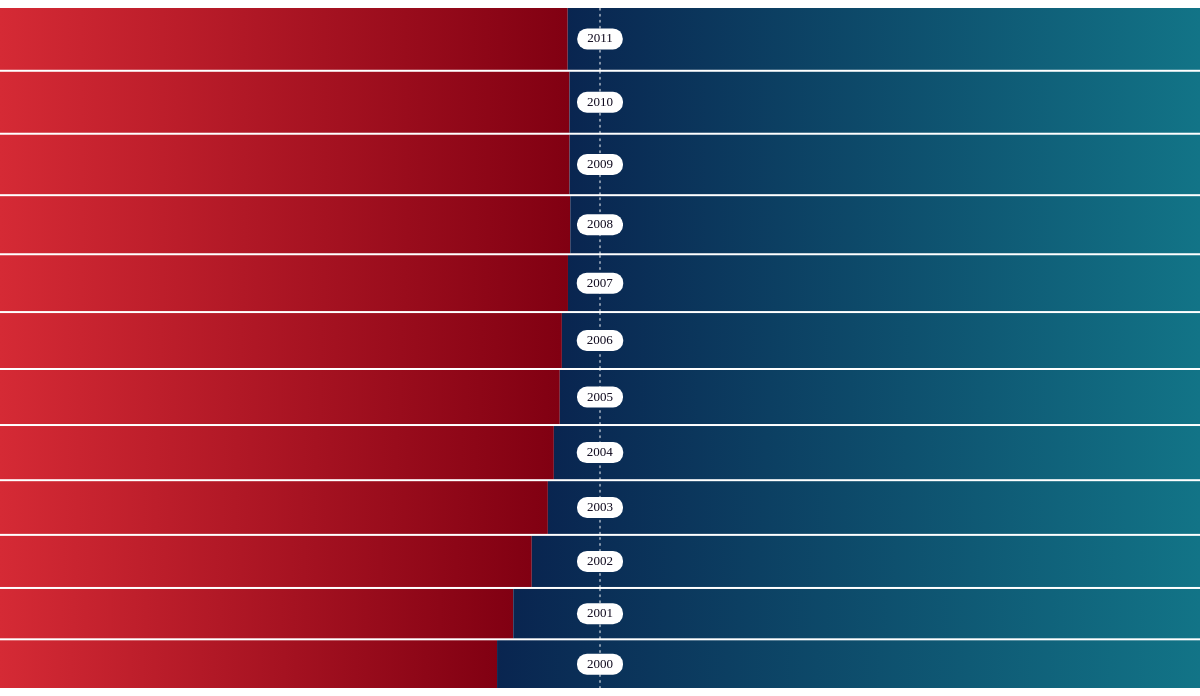
D3 v3 page, settled after 480 driven frames (8 s of simulated time); the page loaded 1 data file(s).


// ── js/visualization.js
Number.prototype.map = function ( in_min , in_max , out_min , out_max ) {
  return ( this - in_min ) * ( out_max - out_min ) / ( in_max - in_min ) + out_min;
}

var options = {
	'width': 1200,
	'height': 680,
	'heightClosedMin': 17,
	'heightClosedIncrease': 0,
	'heightBarMin': 25,
	'heightBarBreadcrump': 25,
	'margin': 2,
	'marginClosed': 2, 
	'marginLevel': 0,
	'paddingTextWidth': 20,
	'paddingTextHeight': 6,
	'marginTextTop': 14,
	'transitionDuration': 1000
}

function IV_Highscool_Node() {
	this.container = null;
	this.width = null;
	this.height = null;
	
	this.itemName = '';
	this.idPrefix = '';
	
	this.margin = options.margin;
	this.marginClosed = options.marginClosed;
	this.marginLevel = options.marginLevel;
	this.heightClosed = options.heightClosedMin;
	this.heightBreadcrump = options.heightBarBreadcrump;
	this.heightActive = null;
	
	this.data = null;
	this.keys = null;
	this.currentKey = null;
	this.parentPrefix = null;
	
	this.dataYear = null;
	this.detailName = null;
	
	this.subjectName = null;
	
	this.totalStudents = null;
	
	this.child = {};
	
	this.visible = false;
	this.front = false;
	this.detail = false;
	
	this.barYPosition = {};
	this.absoluteYPos = 0;
	this.yPosStartChild = 0;
	this.barPositionTop = [];
	
	this.level = 0;
	this.breadcrump = '';
	
	this.initialize = function() {
		var self = this;
		
		this.keys = Object.keys(this.data).sort(function(a,b) { return b - a; }); // sort keys
		
		this.totalStudents = this.keys.reduce(function(sum, current){
			return sum + parseInt(self.data[current].total);
		}, 0);
		
		this.idPrefix = this.itemName+'_';
		if (this.parentPrefix != null) {
			this.idPrefix = this.itemName+'_'+this.parentPrefix;
		}
		
		// console.log(this.idPrefix);
	}
	
	this.update = function() {
		var heightBars = (this.keys.length-1) * this.heightClosed;
		var heightMargin = (this.keys.length-1) * this.marginClosed;
		this.heightActive = this.height - heightBars - heightMargin - (2*this.marginLevel);
		
		this.barPositionTop = [];
	}
	this.addChild = function(key, object) {
		this.child[key] = object;
	}

	this.drawInit = function() {
		var self = this; 
		
		// console.log(self.itemName);
		
		var selection = this.container
			.selectAll('g.bar_'+self.itemName);
		
		var yPos = this.marginLevel;
		if (this.level > 0) {
			yPos += this.heightBreadcrump+this.margin;
		}
		
					
		var group_bar = selection
			.data(this.keys);
		
		// ENTER
		var enter = group_bar
			.enter()
			.append('g')
			.attr('transform', function(key, i) { 
				var barHeight = self.getBarHeight(key);
				self.barYPosition[key] = yPos;
				var result = 'translate(0, '+yPos+')';
				yPos += barHeight+self.margin;
				return result;
			})
			.classed('bar_'+self.itemName, true)
			.attr('id', function(key) { return self.idPrefix+key; });
		
		// female
		enter
			.append('rect')
			.attr('x', 0)
			.attr('y', 0)
			.attr('height', function(key) {
				return self.getBarHeight(key);
			})
			.attr('width', function(key) {
				return self.getFemaleBarWidth(key);
			})
			.classed('bar_female', true)
			.classed('pice_'+self.itemName, true)
			.on('click', function(key) { self.barClick(key) })
			.on('mouseover', function(key) { self.barMouseOver(key) })
			.on('mouseout', function(key) { self.barMouseOut(key) });
		
		// male
		enter
			.append('rect')
			.attr('y', 0)
			.attr('x', function(key) {
				return self.getFemaleBarWidth(key);
			})
			.attr('height', function(key) {
				return self.getBarHeight(key);
			})
			.attr('width', function(key) {
				var stuff = self.data[key];
				var male = parseInt(stuff.male);
				return male.map(0, stuff.total, 0, self.width);
			})
			.classed('bar_male', true)
			.classed('pice_'+self.itemName, true)
			.on('click', function(key) { self.barClick(key); })
			.on('mouseover', function(key) { self.barMouseOver(key); })
			.on('mouseout', function(key) { self.barMouseOut(key); });
		
		
		// dotted line
		enter
			.append('line')
			.attr('x1', this.width/2)
			.attr('x2', this.width/2)
			.attr('y1', 0)
			.attr('y1', function(key) {
				return self.getBarHeight(key);
			})
			.classed('line50', true)
			.attr('stroke-dasharray', '1, 5');
		// background
		enter
			.append('rect')
			.attr('y', 0)
			.attr('x', 0)
			.attr('height', function(key) {
				return self.getBarHeight(key);
			})
			.attr('width', function(key) { return self.width; })
			.classed('overlay', true)
			.classed('pice_'+self.itemName, true)
			.on('click', function(key) { self.barClick(key); })
			.on('mouseover', function(key) { self.barMouseOver(key); })
			.on('mouseout', function(key) { self.barMouseOut(key); });
		
			
		// info female
		var textFemale = enter
			.append('text')
			.classed('info_female', true)
			.attr('x', 20);
		textFemale
			.append('tspan')
			.classed('percent', true)
			.text(function(key) {
				return self.data[key].female_percent+'% ';
			});
		textFemale
			.append('tspan')
			.classed('total', true)
			.attr('dx', 5)
			.text(function(key) { return self.formatNumber(self.data[key].female)+' FRAUEN'; });
		textFemale
			.attr('y', function(key) {
				var bboxHeight = (d3.select(this).node().getBBox().height/2) - 4;
				// var bboxHeight = 20;
				return self.getBarHeight(key)/2 + bboxHeight;
			});
			
		// info male
		var textMale = enter
			.append('text')
			.classed('info_male', true);
		textMale
			.append('tspan')
			.classed('percent', true)
			.text(function(key) {
				return self.data[key].male_percent+'% ';
			});
		textMale
			.append('tspan')
			.classed('total', true)
			.attr('dx', 5)
			.text(function(key) {
				return self.formatNumber(self.data[key].male)+' MÄNNER';
			});
		textMale
			.attr('y', function(key) {
				var bboxHeight = (d3.select(this).node().getBBox().height/2) - 4;
				// var bboxHeight = 20;
				return self.getBarHeight(key)/2 + bboxHeight;
			})
			.attr('x', function(){
				var bboxWidth = (d3.select(this).node().getBBox().width) + 20;
				// var bboxWidth = 20;
				return self.width - bboxWidth;
			});
		
					
		// label
		var enterLabelG = enter
			.append('g')
			.classed('label', true)
			.attr('opacity', function() { return self.level == 0 ? 1 : 0; });

		var labelRect = enterLabelG
			.append('rect')
			.attr('x', 0)
			.attr('y', 0)
			.attr('rx', 10)
			.attr('ry', 10)
			.on('click', function(key) { self.barClick(key); })
			.on('mouseover', function(key) { self.barMouseOver(key, yPos); })
			.on('mouseout', function(key) { self.barMouseOut(key); });
			
		var labelText = enterLabelG
			.append('text')
			.attr('x', options.paddingTextWidth/2)
			.attr('y', options.marginTextTop)
			.text(function(key) { return self.data[key].name.toUpperCase(); })
			.on('click', function(key) { self.barClick(key); })
			.on('mouseover', function(key) { self.barMouseOver(key, yPos); })
			.on('mouseout', function(key) { self.barMouseOut(key); });
		
		enter.selectAll('g')
			.attr('transform', function(key) { return self.translateLabel(this, key); })
			.select('rect')
			.attr('width', function() {
				var bboxWidth = d3.select(this.parentNode).select('text').node().getBBox().width;
				// var bboxWidth = 20;
				return bboxWidth+options.paddingTextWidth;
			})
			.attr('height', function() {
				var bboxHeight = d3.select(this.parentNode).select('text').node().getBBox().height;
				// var bboxHeight = 20;
				return bboxHeight+options.paddingTextHeight;
			});
			
		
		// back top
		var backGroup = this.container
			.append('g')
			.attr('id', self.idPrefix+'back_top')
			.classed('back', true)
			.classed('back_top', true);
		backGroup
			.append('rect')
			.attr('x', 0)
			.attr('y', 0)
			.attr('rx', 10)
			.attr('ry', 10)
			.on('click', function(key) { self.barClick(); })
			.on('mouseover', function(key) { self.barMouseOver(); })
			.on('mouseout', function(key) { self.barMouseOut(); });
		backGroup
			.append('text')
			.text(function(key) { return Translation[self.itemName]; })
			.attr('x', options.paddingTextWidth/2)
			.attr('y', options.marginTextTop)
			.on('click', function(key) { self.barClick(); })
			.on('mouseover', function(key) { self.barMouseOver(); })
			.on('mouseout', function(key) { self.barMouseOut(); });
		
		var backGroup = this.container
			.append('g')
			.attr('id', self.idPrefix+'back_bottom')
			.classed('back', true)
			.classed('back_bottom', true);
		backGroup
			.append('rect')
			.attr('x', 0)
			.attr('y', 0)
			.attr('rx', 10)
			.attr('ry', 10)
			.on('click', function(key) { self.barClick(); })
			.on('mouseover', function(key) { self.barMouseOver(); })
			.on('mouseout', function(key) { self.barMouseOut(); });
		backGroup
			.append('text')
			.text(function(key) { return Translation[self.itemName]; })
			.attr('x', options.paddingTextWidth/2)
			.attr('y', options.marginTextTop)
			.on('click', function(key) { self.barClick(); })
			.on('mouseover', function(key) { self.barMouseOver(); })
			.on('mouseout', function(key) { self.barMouseOut(); });
		
		self.resizeLabel(d3.selectAll('#'+this.container.attr('id')+' > g.back'));
		
		$('#'+self.idPrefix+'back_top, #'+self.idPrefix+'back_bottom').css('display', 'none');
			
			
		if (self.breadcrump != '') {
			var breadcrumpGroup = this.container
				.append('g')
				.classed('breadcrump', true)
				.attr('transform', 'translate(0,0)')
				.attr('style', 'display:none');
			breadcrumpGroup
				.append('rect')
				.attr('width', this.width)
				.attr('height', this.heightBreadcrump);
			breadcrumpGroup
				.append('text')
				.attr('x', this.width/2)
				.attr('y', (this.heightBreadcrump/2)+4)
				.text(self.breadcrump.toUpperCase());	
		}
		
		Object.keys(this.child).forEach(function(key) {
			// console.log(key);
			var child = self.child[key];
			child.container = d3.select('#'+self.idPrefix+key);
			child.width = self.width;
			child.height = self.heightActive;
			child.heightClosed = self.heightClosed + options.heightClosedIncrease;
			child.update();
			
			
			if (child.detail) {
				child.drawDetail();
			} else {
				child.drawInit();
			}
			
		});
		
		$('g.bar_'+self.itemName).css('display', (self.visible ? 'block' : 'none'));
			
	}
	
	/**
	* currentKey == null 
	*/
	this.drawCurrent = function() {
		var self = this;
		
		self.currentKey = null;
		
		var selection = this.container
			.selectAll('g.bar_'+self.itemName);
		var yPos = this.marginLevel;
		if (this.heightBreadcrump > 0) {
			yPos += this.heightBreadcrump+this.margin;
		}
		var groupBar = selection
			.data(this.keys);
			
		// before transition
		groupBar
			.attr('style', 'display: block')
			.attr('transform', function(key, i) { 
				var result = 'translate(0, '+yPos+')';
				var barHeight = self.getBarHeight(key);
				yPos += barHeight+self.margin;
				
				return result;
			});
		
		groupBar
			.selectAll('rect.pice_'+self.itemName)
			.attr('style', 'display:block')
			.attr('opacity', 1)
			.attr('height', function(key) {
				return self.getBarHeight(key);
			});
		groupBar
			.select('line.line50')
			.attr('y1', 0)
			.attr('y2', function(key) {
				return self.getBarHeight(key);
			});
		groupBar
			.select('g.label')
			.attr('style', 'display: block')
			.attr('transform', function(key) {
				var result = self.translateLabel(this, key); 
				return result; 
			});
			
		groupBar
			.select('text.info_female')
			.attr('y', function(key) {
				var bboxHeight = (d3.select(this).node().getBBox().height/2) - 4;
				return self.getBarHeight(key)/2 + bboxHeight;
			})
			.attr('fill-opacity', 1);
		groupBar
			.select('text.info_male')
			.attr('y', function(key) {
				var bboxHeight = (d3.select(this).node().getBBox().height/2) - 4;
				return self.getBarHeight(key)/2 + bboxHeight;
			})
			.attr('fill-opacity', 1);

		
		// after transition
		var updateTransition = groupBar
			.attr('opacity', 1)
			.transition()
			// .delay(200)
			.duration(options.transitionDuration)
			.attr('opacity', 1)
			.each('start', function(key, i) {
				
				// neues level schreiben
					 
				d3.selectAll('#'+self.idPrefix+key+' > g.label')
					.attr('opacity', 0)
					.attr('style', 'display: block')
					.transition()
					.duration(500)
					.attr('opacity', 1);	
					
				// console.log('draw-current-end');			
				
			});

	}
	
	/**
	* back to normal
	* - hide current bars
	* - show hidden bar
	* - move to base
	*/
	this.drawBase = function() {
		var self = this;
		// console.log('drawBase');
		self.child[self.currentKey].close(function() {
			// console.log('child-closed');
			
			d3.selectAll('#'+self.idPrefix+self.currentKey+' g.breadcrump').attr('style', 'display:none');
			
			self.currentKey = null;
					
			var selection = self.container
				.selectAll('g.bar_'+self.itemName);
			
			var yPos = self.marginLevel;
			if (self.level > 0) {
				yPos += self.heightBreadcrump+self.margin;
			}
					
			var groupBar = selection
				.data(self.keys);
				
			groupBar
				.select('g.label')
				.attr('style', 'display: block');
				
			var updateTransition = groupBar
				.transition()
				.duration(options.transitionDuration)
				.attr('transform', function(key, i) { 
					var result = 'translate(0, '+yPos+')';
					var barHeight = self.getBarHeight(key);
					yPos += barHeight+self.margin;
					
					return result;
				})
				.each('end', function(key, i) {
					if (i == 0) {
						
						if (self.level > 0) {
							var parent = d3.select(d3.select('#'+self.idPrefix+key).node().parentNode);
							// console.log(parent);
							d3.select('#'+parent.attr('id')+' > g.breadcrump')
								.attr('style', 'display:block');
						}
						
					}
				});
			
			
			updateTransition
				.selectAll('rect.pice_'+self.itemName)
				.attr('style', 'display:block')
				.attr('height', function(key) {
					return self.getBarHeight(key);
				});
				
			updateTransition
				.select('line.line50')
				.attr('y1', 0)
				.attr('y2', function(key) {
					return self.getBarHeight(key);
				});
			
			updateTransition
				.select('g.label')
				.attr('opacity', 1)
				.attr('transform', function(key) { return self.translateLabel(this, key) });								
			updateTransition
				.select('text.info_female')
				.attr('y', function(key) {
					var bboxHeight = (d3.select(this).node().getBBox().height/2) -2;
					return self.getBarHeight(key)/2 + bboxHeight;
				})
				.attr('fill-opacity', 1);
			
			updateTransition
				.select('text.info_male')
				.attr('y', function(key) {
					var bboxHeight = (d3.select(this).node().getBBox().height/2) -2;
					return self.getBarHeight(key)/2 + bboxHeight;
				})
				.attr('fill-opacity', 1);
			
		});

		// console.log('closed');
					
		$('body').attr('class', 'level_'+(self.level));
		
		// hide back labels with transition (fadout)
		self.container
			.selectAll('#'+self.idPrefix+'back_top, #'+self.idPrefix+'back_bottom')
			.attr('style', 'display: block')
			.attr('opacity', 1)
			.transition(500)
			.attr('opacity', 0)
			.each('end', function() {
				d3.select(this)
					.attr('style', 'display:none')
					.attr('opacity', 1);
			});
		
		self.container
			.selectAll('#'+self.idPrefix+self.currentKey+' > rect')
			.attr('style', 'display: block')
			.transition()
			.duration(1)
			.attr('opacity', 1);
		
	}
	
	/**
	* currentKey != null 
	*/
	this.drawClosed = function(currentKey) {
		var self = this;
		
		// neues level schreiben
		$('body').attr('class', 'level_'+(self.level+1));	
		this.container.select('#'+self.idPrefix+currentKey).classed('active', true);	
		
		self.currentKey = currentKey;
		
		var selection = this.container
			.selectAll('g.bar_'+self.itemName);
			
		var yPos = this.marginLevel;

		var isTop = true;
		
		if (self.level > 0) {
			var parent = d3.select(d3.select('#'+self.idPrefix+self.currentKey).node().parentNode)
			d3.select('#'+parent.attr('id')+' > g.breadcrump')
				.attr('style', 'display:none');
		}
		
		var groupBar = selection
			.data(this.keys);
		
		// before transition
		groupBar
			.select('g.label')
			.attr('opacity', 1);
		groupBar
			.select('text.info_female')
			.attr('fill-opacity', 1);
		groupBar
			.select('text.info_male')
			.attr('fill-opacity', 1);
		groupBar
			.select('line.line50')
			.attr('y1', 0)
			.attr('y2', function(key) {
				var result = self.getBarHeight(key);
				return result;
			});
		
		self.barPositionTop = [];
		
		// after transition
		var updateTransition = groupBar
			.transition()
			// .ease('elastic')
			.duration(options.transitionDuration)
			.attr('transform', function(key, i) { 
				
				var result = 'translate(0, '+yPos+')';
				if (key == self.currentKey) {
					self.yPosStartChild = yPos;

					result = 'translate(0, '+(yPos)+')';
					yPos += self.heightActive+self.marginClosed;
						
					isTop = false;
				} else {
					yPos += self.heightClosed+self.marginClosed;
						
					if (isTop) {
						self.barPositionTop.push(key);
					}
				}					

				return result;
			})
			.attr('style', function() { return self.visible ? 'display: block' : 'display: none'; })
			.each('end', function(key, i) {
				// console.log('end1');
				
				if (key == self.keys[self.keys.length-1]) {
					if (Object.keys(self.child).length > 0) {
	
						self.container.select('#'+self.idPrefix+self.currentKey).classed('active', false);
	
						var child = self.child[self.currentKey];
						child.visible = true;
						child.front = true;
						child.absoluteYPos = self.absoluteYPos + self.yPosStartChild;
						child.update();
						if (child.detail) {
							child.showDetail();
														
							$('body').attr('class', 'level_'+(self.level+1));
						} else {

							d3.selectAll('#'+self.idPrefix+self.currentKey+' > rect, .bar_'+self.itemName+' > g.label')
								.attr('opacity', 0)
								.attr('style', 'display:none');
							
							d3.select('#'+self.idPrefix+self.currentKey+' > g.breadcrump').attr('style', 'display:block');
							// console.log('draw-current');
							child.drawCurrent();
							
						}	
						
						self.showBackLabel();				
					} 
								
					
				}
			});
			
		updateTransition
			.selectAll('rect.pice_'+self.itemName)
			.attr('height', function(key) {
				var result;
				if (key == self.currentKey) { 
					result = self.heightActive;
				} else {
					result = self.heightClosed;
				}
				return result;
			});
			
		updateTransition
			.select('line.line50')
			.attr('y1', 0)
			.attr('y2', function(key) {
				var result;
				if (key == self.currentKey) { 
					result = self.heightActive;
				} else {
					result = self.heightClosed;
				}
				return result;
			});
			
		updateTransition
			.select('g.label')
			.attr('transform', function(key) {
				var elementText = d3.select(this).select('text').node().getBBox();

				var xPos = (self.width/2) - (elementText.width/2) - (options.paddingTextWidth/2);
				var yPos = (self.heightClosed/2)- (elementText.height/2) - (options.paddingTextHeight/2);
				
				if (key == self.currentKey) { 
					yPos = self.heightActive / 2;
				}
				
				return 'translate('+xPos+', '+yPos+')';
				
			})
			.attr('opacity', 0);
			
		updateTransition
			.select('text.info_female')
			.attr('y', function(key) {
				var bboxHeight = (d3.select(this).node().getBBox().height/2) -2;
				var yPos = self.getBarHeight(key)/2 + bboxHeight;
				if (key == self.currentKey) { 
					yPos = self.heightActive / 2;
				}
				return yPos;
			})
			.attr('fill-opacity', 0);
		updateTransition
			.select('text.info_male')
			.attr('y', function(key) {
				var bboxHeight = (d3.select(this).node().getBBox().height/2) -2;
				var yPos = self.getBarHeight(key)/2 + bboxHeight;
				if (key == self.currentKey) { 
					yPos = self.heightActive / 2;
				}
				return yPos;
			})
			.attr('fill-opacity', 0);
		
	}
	
	this.showBackLabel = function() {
		// show back link
		var self = this; 
		
		var labelText = Translation[self.itemName];
		if (self.itemName == 'subject' && self.parentPrefix.indexOf('fachhochschulen') > -1) {
			var labelText = Translation['fh_subject'];
		}
			
		if (self.yPosStartChild > 0) {

			if (self.itemName == 'year') {
				labelText = self.barPositionTop[0];
				// console.log(self.barPositionTop);
				if (self.barPositionTop.length > 1) {
					labelText = self.barPositionTop[self.barPositionTop.length-1]+' - '+labelText;
				}
			} 
			// console.log(labelText);
			var backTopGroup = self.container.select('#'+self.idPrefix+'back_top');
			backTopGroup.select('text')
				.text(labelText.toUpperCase());
			backTopGroup
				.attr('style', 'display: block')
				.attr('transform', function() {
					var elementText = d3.select(this).select('text').node().getBBox();
									
					var xPos = (self.width/2) - (elementText.width/2) - (options.paddingTextWidth/2);
					var yPos = self.yPosStartChild/2 - (elementText.height/2) - (options.paddingTextHeight/2)-1;
					
					return 'translate('+xPos+', '+yPos+')';	
				})
				.attr('opacity', 0)
				.transition()
				.duration(500)
				.attr('opacity', 1);
			
			self.resizeLabel(self.container.select('#'+self.idPrefix+'back_top'));
		}

		if (self.yPosStartChild+self.heightActive < self.height) {
			
			if (self.itemName == 'year') {
				labelText = self.keys[self.keys.length-1];

				if (self.keys.length - self.barPositionTop.length > 2) {
					var firstYear = parseInt(self.barPositionTop[self.barPositionTop.length-1])-2;
					labelText = labelText+' - '+firstYear;
				}
			} 
			
			var backBottomGroup = self.container.select('#'+self.idPrefix+'back_bottom');
			backBottomGroup.select('text')
				.text(labelText.toUpperCase());
			backBottomGroup
				.attr('style', 'display: block')
				.attr('transform', function() {
					var elementText = d3.select(this).select('text').node().getBBox();
				
					var xPos = (self.width/2) - (elementText.width/2) - (options.paddingTextWidth/2);
					var yPos = (self.yPosStartChild + self.heightActive) + (self.height - (self.yPosStartChild + self.heightActive))/2 - (elementText.height/2) - (options.paddingTextHeight/2) +1;
					
					return 'translate('+xPos+', '+yPos+')';	
				})
				.attr('opacity', 0)
				.transition()
				.duration(500)
				.attr('opacity', 1);
			
			self.resizeLabel(self.container.select('#'+self.idPrefix+'back_bottom'));
		}
		
		
		
		
	}
	
	this.close = function(callback) {
		var self = this;
		
		if (self.detail) {
			this.container.select('g.breadcrump').attr('style', 'display:none');
			this.container.select('g.detail')
				.attr('style', 'display:none')
			callback();
		} else {
			// console.log('close-child');
			
			this.container
				.selectAll('g.bar_'+self.itemName)
				.attr('opacity', 1)
				.transition()
				.duration(200)
				.attr('opacity', 0)
				.each('end', function(key, i) {
					d3.select(this).attr('style', 'display:none;');
					
					if (i == 0) {
						// console.log('make reset');
						self.reset();
						self.resetChild();
						 
						callback();
					}
					
				});
		}	
			
	}
	
	
	
	this.reset = function() {
		var self = this;
		self.visible = false;
		self.front = false;		
		
		self.container.select('g.detail').attr('style', 'display:none;');
		self.container.selectAll('g.bar_'+self.itemName).attr('style', 'display:none;');
		self.container.selectAll('g.bar_'+self.itemName).attr('style', 'display:none;');
		self.container.selectAll('#'+self.idPrefix+'back_top, #'+self.idPrefix+'back_bottom').attr('style', 'display: none');
	}
	
	this.resetChild = function() {
		var self = this;
				
		Object.keys(self.child).forEach(function(item) {

			if (self.child[item].visible) {
				
				self.child[item].reset();
				self.child[item].resetChild();
			}

			
		});

	}
	
	this.barClick = function(key) {
		var self = this;
		if (self.front) {
			d3.selectAll('.bar_'+self.itemName).classed('hover', false);
			
			self.front = false;
			self.drawClosed(key);
						
		} else {
			self.front = true;
			d3.selectAll('.bar_'+self.itemName).classed('hover', false);
			// console.log('base');
			self.drawBase();
		}


	}
	
	this.barMouseOver = function(key) {
		var self = this;
		// console.log(key);
		if (self.front) {
			d3.select('#'+self.idPrefix+key).classed('hover', true);
		} else {
			// console.log(d3.select(self.container.node()).attr('id'));
			d3.selectAll('#'+d3.select(self.container.node()).attr('id')+' > g.back')
				.classed('hover', true);
				
			d3.selectAll('.bar_'+self.itemName).classed('hover', true);
		}
		
	}
	this.barMouseOut = function(key) {
		var self = this;
		
		d3.selectAll('g.back').classed('hover', false);
		d3.selectAll('.bar_'+self.itemName).classed('hover', false);

	}
	
	this.getFemaleBarWidth = function(key) {
		var stuff = this.data[key];
		var female = parseInt(stuff.female);
		return female.map(0, stuff.total, 0, this.width);
	}
	
	this.getBarHeight = function(key) {
		var stuff = this.data[key];

		var total = parseInt(stuff.total);
		var max = this.height-((this.keys.length-1)*this.margin+(2*this.marginLevel));
		if (this.level > 0) {
			max -= this.heightBreadcrump+this.margin;
		}
		
		var min = options.heightBarMin;
		max = max-(min*(this.keys.length-1));
		// console.log(max);
		return total.map(0, this.totalStudents, min, max);
	}
	
	
	this.drawDetail = function() {
		var self = this;
		var data = self.data;
		var dataKeys = Object.keys(data);
		
		// paddings and margins
		var paddingTextContainer = 30;
		var graphMarginTop = 115;
		var graphMarginBottom = 40;
		var detailHeight = self.height - self.heightBreadcrump - self.margin;
		var yearLabelMarginBottom = 10;
		var yearWidth = self.width/dataKeys.length;
		var yearHeight = detailHeight-graphMarginTop;
		
		var group = this.container
			.append('g')
			.classed('detail', true)
			.attr('transform', function(key, i) { 
				var yPos = self.heightBreadcrump+self.margin;
				var result = 'translate(0, '+yPos+')';
				return result;
			});
		
		// background
		group
			.append('rect')
			.classed('background', true)
			.attr('width', self.width)
			.attr('height', detailHeight);
		
		// title
		// label
		var nameLabelG = group
			.append('g')
			.classed('detailName', true);

		var labelRect = nameLabelG
			.append('rect')
			.attr('x', 0)
			.attr('y', 0)
			.attr('rx', 10)
			.attr('ry', 10);
			
		var labelText = nameLabelG
			.append('text')
			.attr('x', options.paddingTextWidth/2)
			.attr('y', options.marginTextTop)
			.text(self.detailName.toUpperCase());
		
		nameLabelG
			.attr('transform', function() {
				var elementText = d3.select(this).select('text').node().getBBox();
					
				var xPos = (self.width/2) - (elementText.width/2) - (options.paddingTextWidth/2);
				return 'translate('+xPos+', '+paddingTextContainer+')';
			});
			
		self.resizeLabel(nameLabelG);
		
		
		
		// text
		{
			var textWidth = 110;
			var textSpace = 30;
			// frau
			var numbers = {
				'ANTEIL': data[self.dataYear].female_percent+'%',
				'FRAUEN': data[self.dataYear].female,
				'ZU/ABSTIEG': (data[self.dataYear].female_trend < 0 ? '' : '+')+data[self.dataYear].female_trend+'%'
			};
			if (data[self.dataYear].female_age != undefined) {
				numbers['Ø ALTER'] = data[self.dataYear].female_age;
			}
			var xPos = paddingTextContainer;
			var numbersGroup = group.selectAll('g.numberFemale');
			var numberGroup = numbersGroup
				.data(Object.keys(numbers))
				.enter()
				.append('g')
				.classed('numberFemale', true);
			numberGroup
				.append('text')
				.classed('label', true)
				.attr('y', 11)
				.text(function(key) { return key });
			numberGroup
				.append('text')
				.classed('value', true)
				.attr('y', 47)
				.text(function(key) { return numbers[key]; });
			numberGroup
				.attr('transform', function() {
					var valueWidth = d3.select(this).select('text.value').node().getBBox().width;
					var labelWidth = d3.select(this).select('text.label').node().getBBox().width;
					
					var result = 'translate('+xPos+', '+paddingTextContainer+')';
					var elementWidth = labelWidth
					if (valueWidth > labelWidth) {
						elementWidth = valueWidth;
					}
					xPos += elementWidth + textSpace;
					return result;
				});
			
			
			// mann
			var numbers = {};
			if (data[self.dataYear].male_age != undefined) {
				numbers['Ø ALTER'] = data[self.dataYear].male_age;
			}
			numbers['ZU/ABSTIEG'] = (data[self.dataYear].male_trend < 0 ? '' : '+')+data[self.dataYear].male_trend+'%';
			numbers['MÄNNER'] = data[self.dataYear].male;
			numbers['ANTEIL'] = data[self.dataYear].male_percent+'%';
			
			var xPos = self.width - paddingTextContainer;
			var numbersGroup = group.selectAll('g.numberMale');
			var numberGroup = numbersGroup
				.data(Object.keys(numbers))
				.enter()
				.append('g')
				.classed('numberMale', true);
			numberGroup
				.append('text')
				.classed('label', true)
				.attr('y', 11)
				.text(function(key) { return key });
			numberGroup
				.append('text')
				.classed('value', true)
				.attr('y', 47)
				.text(function(key) { return numbers[key]; });
			numberGroup
				.attr('transform', function() {
					var valueWidth = d3.select(this).select('text.value').node().getBBox().width;
					var labelWidth = d3.select(this).select('text.label').node().getBBox().width;					
					var elementWidth = labelWidth
					if (valueWidth > labelWidth) {
						elementWidth = valueWidth;
					}
					
					xPos -= elementWidth;
					var result = 'translate('+xPos+', '+paddingTextContainer+')';
					xPos -= textSpace;
					
					return result;
				});
				
		}

	
		
		// graf frau/mann
		{
			var xRange = d3.scale.linear()
				.range([yearWidth/2, self.width-yearWidth/2])
				.domain([
					d3.min(dataKeys, function (d) { return d; }),
					d3.max(dataKeys, function (d) { return d; })
				]);
		
		
	
			var yRange = d3.scale.linear()
			    .range([detailHeight - graphMarginBottom, graphMarginTop+20])
				.domain([
					d3.min(dataKeys, function (d) { 
						var male = parseInt(data[d].male);
						var female = parseInt(data[d].female);
						return male > female ? female : male; 
					}),
					d3.max(dataKeys, function (d) {
						var male = parseInt(data[d].male);
						var female = parseInt(data[d].female);
						return male > female ? male : female; 	
					})
				]);
			    
		
			var lineFuncFemale = d3.svg.line()
				.x(function (d) { return xRange(d); })
				.y(function (d) { return yRange(data[d].female); })
				.interpolate('linear');
			
			var lineFuncMale = d3.svg.line()
				.x(function (d) { return xRange(d); })
				.y(function (d) { return yRange(data[d].male); })
				.interpolate('linear');
					
			group
				.append("path")
				.attr("class", "line female")
				.attr("d", lineFuncFemale(dataKeys));
			group
				.append("path")
				.attr("class", "line male")
				.attr("d", lineFuncMale(dataKeys));
			
			var pointsFemale = group.selectAll('circle.female');
			pointsFemale
				.data(dataKeys)
				.enter()
				.append('circle')
				.classed('female', true)
				.attr('r', 4)
				.attr('cx', function(key) { return xRange(key) })
				.attr('cy', function(key) { return yRange(data[key].female ) });
			
			var pointsMale = group.selectAll('circle.male');
			pointsMale
				.data(dataKeys)
				.enter()
				.append('circle')
				.classed('male', true)
				.attr('r', 4)
				.attr('cx', function(key) { return xRange(key) })
				.attr('cy', function(key) { return yRange(data[key].male ) });
		
		}

		// year labels
		{
			var yearGroups = group.selectAll('g.year');
			var xPos = 0;
			
			var enterYear = yearGroups
				.data(dataKeys)
				.enter()
				.append('g')
				.classed('year', true)
				.classed('current', function(key) { return key == self.dataYear; })
				.attr('id', function(key) { return 'detail_year_'+key; })
				.attr('transform', function(key, i) {
					var result = 'translate('+xPos+', '+graphMarginTop+')';
					xPos += yearWidth;
					return result;
				});
			enterYear
				.append('rect')
				.attr('x', function(key, i) { return i == 0 ? 0 : 2 })
				.attr('y', 0)
				.attr('width', function(key, i) { return i == 0 ? yearWidth : yearWidth-1 })
				.attr('height', yearHeight)
				.on('mouseover', function(key) {
					self.updateDetail(key)
				})
				.on('mouseout', function() {
					self.updateDetail(self.dataYear)
				});
			enterYear
				.append('text')
				.text(function(key) {return key;})
				.attr('x', yearWidth/2)
				.attr('y', yearHeight-yearLabelMarginBottom);
			enterYear
				.append('line')
				.attr('x1', yearWidth+1)
				.attr('x2', yearWidth+1)
				.attr('y1', yearHeight-yearLabelMarginBottom)
				.attr('y2', yearHeight);
		}
				
		if (self.breadcrump != '') {
			var breadcrumpGroup = this.container
				.append('g')
				.classed('breadcrump', true)
				.attr('transform', 'translate(0,0)')
				.attr('style', 'display:none');
			breadcrumpGroup
				.append('rect')
				.attr('width', this.width)
				.attr('height', this.heightBreadcrump);
			breadcrumpGroup
				.append('text')
				.attr('x', this.width/2)
				.attr('y', (this.heightBreadcrump/2)+4)
				.text(self.breadcrump.toUpperCase());	
		}
		
		
		this.container.select('g.detail')
			.attr('style', 'display:none');
  
	}
	this.showDetail = function() {
		var self = this;
		
		this.container.selectAll('rect.bar_male, rect.bar_female, rect.overlay').attr('style', 'display:none');
		this.container.select('g.breadcrump').attr('style', 'display:block');
		this.container.select('g.detail').attr('style', 'display:block');
		
		this.updateDetail(self.dataYear);
		
	}
	
	this.updateDetail = function(key) {
		var self = this; 
		
		var paddingTextContainer = 30;
		
		this.container.select('g.current')
			.classed('current', false);
		
		this.container.select('#detail_year_'+key)
			.classed('current', true);
		
		
		// background
		{
			var percent_1 = 0;
			if (self.data[key].female_percent > 50) {
				percent_1 = self.data[key].female_percent - 50;
				percent_2 = 100 + percent_1;
			} else {
				percent_1 = 0 - (50 - self.data[key].female_percent);
				percent_2 = 100 + percent_1;
			}
			d3.select('#gradientStop1')
				.attr('offset', percent_1+'%');
			d3.select('#gradientStop2')
				.attr('offset', percent_2+'%');
		}
		
		// text
		{
			var textWidth = 110;
			var textSpace = 30;
			// frau
			var trend = '';
			if (self.data[key].female_trend != undefined) {
				var trend = (self.data[key].female_trend < 0 ? '' : '+')+self.data[key].female_trend+'%';
			}
			var numbers = {
				'ANTEIL': self.data[key].female_percent+'%',
				'FRAUEN': self.data[key].female,
				'ZU/ABSTIEG': trend
			};
			if (self.data[key].female_age != undefined) {
				numbers['Ø ALTER'] = self.data[key].female_age;
			}
			var xPos = paddingTextContainer;
			var numbersGroup = this.container.selectAll('g.numberFemale');
			var numberGroup = numbersGroup
				.data(Object.keys(numbers));
			numberGroup
				.select('text.value')
				.text(function(key) { return numbers[key]; });
			numberGroup
				.transition()
				.duration(200)
				.attr('transform', function() {
					var elementTextValue = d3.select(this).select('text.value').node().getBBox();
					var elementTextLabel = d3.select(this).select('text.label').node().getBBox();
					var result = 'translate('+xPos+', '+paddingTextContainer+')';
					var elementWidth = elementTextLabel.width
					if (elementTextValue.width > elementTextLabel.width) {
						elementWidth = elementTextValue.width;
					}
					xPos += elementWidth + textSpace;
					return result;
				});
			
			
			// mann
			var trend = '';
			if (self.data[key].male_trend != undefined) {
				trend = (self.data[key].male_trend < 0 ? '' : '+')+self.data[key].male_trend+'%';
			}
			var numbers = {};
			if (self.data[key].male_age != undefined) {
				numbers['Ø ALTER'] = self.data[key].male_age;
			}
			numbers['ZU/ABSTIEG'] = trend;
			numbers['MÄNNER'] = self.data[key].male;
			numbers['ANTEIL'] = self.data[key].male_percent+'%';
			
			var xPos = self.width - paddingTextContainer;
			var numbersGroup = this.container.selectAll('g.numberMale');
			var numberGroup = numbersGroup
				.data(Object.keys(numbers));
			numberGroup
				.select('text.value')
				.text(function(key) { return numbers[key]; });
			numberGroup
				.transition()
				.duration(200)
				.attr('transform', function() {
					var elementTextValue = d3.select(this).select('text.value').node().getBBox();
					var elementTextLabel = d3.select(this).select('text.label').node().getBBox();
					var elementWidth = elementTextLabel.width
					if (elementTextValue.width > elementTextLabel.width) {
						elementWidth = elementTextValue.width;
					}
					
					xPos -= elementWidth;
					var result = 'translate('+xPos+', '+paddingTextContainer+')';
					xPos -= textSpace;
					return result;
				});
			
		}

	}
	
	this.resizeLabel = function(groupElement) {
		groupElement.select('rect')
			.attr('width', function() {
				var bboxWidth = d3.select(this.parentNode).select('text').node().getBBox().width;
				return bboxWidth+options.paddingTextWidth;
			})
			.attr('height', function() {
				var bboxHeight = d3.select(this.parentNode).select('text').node().getBBox().height;
				return bboxHeight+options.paddingTextHeight;
			});
	}
	
	this.translateLabel = function(element, key) { 
		var self = this;
		var elementText = d3.select(element).select('text').node().getBBox();

		var xPos = (self.width/2) - (elementText.width/2) - (options.paddingTextWidth/2);
		var yPos = (self.getBarHeight(key)/2)- (elementText.height/2) - (options.paddingTextHeight/2);
		
		return 'translate('+xPos+', '+yPos+')';	
	}
	
	this.formatNumber = function(nStr) {
		nStr += '';
		x = nStr.split('.');
		x1 = x[0];
		x2 = x.length > 1 ? '.' + x[1] : '';
		var rgx = /(\d+)(\d{3})/;
		while (rgx.test(x1)) {
			x1 = x1.replace(rgx, '$1' + "'" + '$2');
		}
		return x1 + x2;
	}
	
}


var Translation = {
	'year': 'Jahre',
	'school': 'Schulen',
	'subject': 'Fakultäten',
	'fh_subject': 'Studiengänge'
}

$(document).ready(function() {
	d3.json("data.json", function(data) {
		
		$('section#wrapper').css('width', options.width+'px');
		
		$('header').on('click', function() {
			if ($('#info').hasClass('show')) {
				$('#info').removeClass('show');
			} else {
				$('#info').show();
				$('#info').addClass('show');
			}
		});
		$('#info').on('click', function() {
			$('#info').removeClass('show');
		});
		
		var canvas = d3.select('#graph')
			.attr('width', options.width)
			.attr('height', options.height);
		
		// defs
		{
		
			var defs = canvas.append("svg:defs");
			var gradientFemale = defs
				.append("svg:linearGradient")
				.attr("id", "gradientFemale")
				.attr("x1", "0%")
				.attr("y1", "0%")
				.attr("x2", "100%")
				.attr("y2", "0%")
				.attr("spreadMethod", "pad");
			gradientFemale.append("svg:stop")
		    	.attr("offset", "0%")
				.attr("stop-color", "#d52a35")
				.attr("stop-opacity", 1);
			gradientFemale.append("svg:stop")
		    	.attr("offset", "100%")
				.attr("stop-color", "#810012")
				.attr("stop-opacity", 1);
			
			var gradientMale = defs
				.append("svg:linearGradient")
				.attr("id", "gradientMale")
				.attr("x1", "0%")
				.attr("y1", "0%")
				.attr("x2", "100%")
				.attr("y2", "0%")
				.attr("spreadMethod", "pad");
			gradientMale.append("svg:stop")
		    	.attr("offset", "0%")
				.attr("stop-color", "#092550")
				.attr("stop-opacity", 1);
			gradientMale.append("svg:stop")
		    	.attr("offset", "100%")
				.attr("stop-color", "#127487")
				.attr("stop-opacity", 1);
			
			var gradientDetail = defs
				.append("svg:linearGradient")
				.attr("id", "gradientDetail")
				.attr("x1", "0%")
				.attr("y1", "0%")
				.attr("x2", "100%")
				.attr("y2", "0%")
				.attr("spreadMethod", "pad");
			gradientDetail.append("svg:stop")
				.attr('id', 'gradientStop1')
		    	.attr("offset", "0%")
				.attr("stop-color", "#810012")
				.attr("stop-opacity", 1);
			gradientDetail.append("svg:stop")
				.attr('id', 'gradientStop2')
		    	.attr("offset", "100%")
				.attr("stop-color", "#092550")
				.attr("stop-opacity", 1);
		}
		
		
	
		var yearObj = new IV_Highscool_Node();
		yearObj.visible = true;
		yearObj.container = canvas;
		yearObj.width = options.width;
		yearObj.height = options.height;
		yearObj.itemName = 'year';
		yearObj.marginLevel = 0;
		yearObj.front = true;
		yearObj.data = data.chronologic;
		yearObj.initialize();
		yearObj.update();
		
		
		Object.keys(data.chronologic).forEach(function(year) {
			var schoolObj = new IV_Highscool_Node();
			schoolObj.itemName = 'school';
			schoolObj.parentPrefix = year+'_';
			schoolObj.data = data.chronologic[year].schools;
			schoolObj.level = 1;
			schoolObj.breadcrump = year;
			schoolObj.initialize();
			
			Object.keys(data.chronologic[year].schools).forEach(function(school) {			
				var subjectObj = new IV_Highscool_Node();
				subjectObj.itemName = 'subject';
				subjectObj.parentPrefix = schoolObj.parentPrefix+school+'_';
				subjectObj.data = data.chronologic[year].schools[school].subject;
				subjectObj.detailData = data.detail[school];
				subjectObj.level = 2;
				subjectObj.breadcrump = year+' > '+data.chronologic[year].schools[school].name;
				subjectObj.initialize();
				
				Object.keys(data.chronologic[year].schools[school].subject).forEach(function(subject) {
					var detailObj = new IV_Highscool_Node();
					detailObj.itemName = 'detail';
					detailObj.parentPrefix = subjectObj.parentPrefix+subject+'_';
					detailObj.data = data.detail[school][subject];
					detailObj.dataYear = year;
					detailObj.subjectName = subject;
					detailObj.detail = true;
					detailObj.detailName = data.chronologic[year].schools[school].subject[subject].name;
					detailObj.level = 3;
					detailObj.breadcrump = year+' > '+data.chronologic[year].schools[school].name+' > JAHRESVERLAUF 2000-2011';
					detailObj.initialize();
					
					subjectObj.addChild(subject, detailObj);
					
				});
				
				
				schoolObj.addChild(school, subjectObj);
			});
			
			yearObj.addChild(year, schoolObj);
		});
		
		
		yearObj.drawInit();
		
		// console.log('finish');
	
	});

});

### data: data.json
{
 "chronologic": {
  "2000": {
   "name": "2000",
   "total": "37810",
   "female": "15661",
   "male": "22149",
   "female_percent": 41.4,
   "male_percent": 58.6,
   "schools": {
    "universitaet": "{... 9 keys}",
    "eth": "{... 7 keys}",
    "fachhochschulen": "{... 9 keys}"
   }
  },
  "2001": {
   "name": "2001",
   "total": "40556",
   "female": "17346",
   "male": "23210",
   "female_percent": 42.8,
   "male_percent": 57.2,
   "schools": {
    "universitaet": "{... 9 keys}",
    "eth": "{... 7 keys}",
    "fachhochschulen": "{... 9 keys}"
   }
  },
  "2002": {
   "name": "2002",
   "total": "43482",
   "female": "19269",
   "male": "24213",
   "female_percent": 44.3,
   "male_percent": 55.7,
   "schools": {
    "universitaet": "{... 9 keys}",
    "eth": "{... 7 keys}",
    "fachhochschulen": "{... 9 keys}"
   }
  },
  "2003": {
   "name": "2003",
   "total": "46113",
   "female": "21053",
   "male": "25060",
   "female_percent": 45.7,
   "male_percent": 54.3,
   "schools": {
    "universitaet": "{... 9 keys}",
    "eth": "{... 7 keys}",
    "fachhochschulen": "{... 9 keys}"
   }
  },
  "2004": {
   "name": "2004",
   "total": "46936",
   "female": "21663",
   "male": "25273",
   "female_percent": 46.2,
   "male_percent": 53.8,
   "schools": {
    "universitaet": "{... 9 keys}",
    "eth": "{... 7 keys}",
    "fachhochschulen": "{... 9 keys}"
   }
  },
  "2005": {
   "name": "2005",
   "total": "48364",
   "female": "22561",
   "male": "25803",
   "female_percent": 46.6,
   "male_percent": 53.4,
   "schools": {
    "universitaet": "{... 9 keys}",
    "eth": "{... 7 keys}",
    "fachhochschulen": "{... 9 keys}"
   }
  },
  "2006": {
   "name": "2006",
   "total": "49862",
   "female": "23347",
   "male": "26515",
   "female_percent": 46.8,
   "male_percent": 53.2,
   "schools": {
    "universitaet": "{... 9 keys}",
    "eth": "{... 7 keys}",
    "fachhochschulen": "{... 9 keys}"
   }
  },
  "2007": {
   "name": "2007",
   "total": "51351",
   "female": "24305",
   "male": "27046",
   "female_percent": 47.3,
   "male_percent": 52.7,
   "schools": {
    "universitaet": "{... 9 keys}",
    "eth": "{... 7 keys}",
    "fachhochschulen": "{... 9 keys}"
   }
  },
  "2008": {
   "name": "2008",
   "total": "53427",
   "female": "25390",
   "male": "28037",
   "female_percent": 47.5,
   "male_percent": 52.5,
   "schools": {
    "universitaet": "{... 9 keys}",
    "eth": "{... 7 keys}",
    "fachhochschulen": "{... 9 keys}"
   }
  },
  "2009": {
   "name": "2009",
   "total": "57406",
   "female": "27248",
   "male": "30158",
   "female_percent": 47.5,
   "male_percent": 52.5,
   "schools": {
    "universitaet": "{... 9 keys}",
    "eth": "{... 7 keys}",
    "fachhochschulen": "{... 9 keys}"
   }
  },
  "2010": {
   "name": "2010",
   "total": "59915",
   "female": "28434",
   "male": "31481",
   "female_percent": 47.5,
   "male_percent": 52.5,
   "schools": {
    "universitaet": "{... 9 keys}",
    "eth": "{... 7 keys}",
    "fachhochschulen": "{... 9 keys}"
   }
  },
  "2011": {
   "name": "2011",
   "total": "61266",
   "female": "28985",
   "male": "32281",
   "female_percent": 47.3,
   "male_percent": 52.7,
   "schools": {
    "universitaet": "{... 9 keys}",
    "eth": "{... 7 keys}",
    "fachhochschulen": "{... 9 keys}"
   }
  }
 },
 "detail": {
  "universitaet": {
   "theologie": {
    "2000": "{... 7 keys}",
    "2001": "{... 9 keys}",
    "2002": "{... 9 keys}",
    "2003": "{... 9 keys}",
    "2004": "{... 9 keys}",
    "2005": "{... 9 keys}",
    "2006": "{... 9 keys}",
    "2007": "{... 9 keys}",
    "2008": "{... 9 keys}",
    "2009": "{... 9 keys}",
    "2010": "{... 9 keys}",
    "2011": "{... 9 keys}"
   },
   "rechtswissenschaft": {
    "2000": "{... 7 keys}",
    "2001": "{... 9 keys}",
    "2002": "{... 9 keys}",
    "2003": "{... 9 keys}",
    "2004": "{... 9 keys}",
    "2005": "{... 9 keys}",
    "2006": "{... 9 keys}",
    "2007": "{... 9 keys}",
    "2008": "{... 9 keys}",
    "2009": "{... 9 keys}",
    "2010": "{... 9 keys}",
    "2011": "{... 9 keys}"
   },
   "wirtschaftswissenschaften": {
    "2000": "{... 7 keys}",
    "2001": "{... 9 keys}",
    "2002": "{... 9 keys}",
    "2003": "{... 9 keys}",
    "2004": "{... 9 keys}",
    "2005": "{... 9 keys}",
    "2006": "{... 9 keys}",
    "2007": "{... 9 keys}",
    "2008": "{... 9 keys}",
    "2009": "{... 9 keys}",
    "2010": "{... 9 keys}",
    "2011": "{... 9 keys}"
   },
   "humanmedizin": {
    "2000": "{... 7 keys}",
    "2001": "{... 9 keys}",
    "2002": "{... 9 keys}",
    "2003": "{... 9 keys}",
    "2004": "{... 9 keys}",
    "2005": "{... 9 keys}",
    "2006": "{... 9 keys}",
    "2007": "{... 9 keys}",
    "2008": "{... 9 keys}",
    "2009": "{... 9 keys}",
    "2010": "{... 9 keys}",
    "2011": "{... 9 keys}"
   },
   "zahnmedizin": {
    "2000": "{... 7 keys}",
    "2001": "{... 9 keys}",
    "2002": "{... 9 keys}",
    "2003": "{... 9 keys}",
    "2004": "{... 9 keys}"
   },
   "veterinaermedizin": {
    "2000": "{... 7 keys}",
    "2001": "{... 9 keys}",
    "2002": "{... 9 keys}",
    "2003": "{... 9 keys}",
    "2004": "{... 9 keys}",
    "2005": "{... 9 keys}",
    "2006": "{... 9 keys}",
    "2007": "{... 9 keys}",
    "2008": "{... 9 keys}",
    "2009": "{... 9 keys}",
    "2010": "{... 9 keys}",
    "2011": "{... 9 keys}"
   },
   "philosophischefakultaet": {
    "2000": "{... 7 keys}",
    "2001": "{... 9 keys}",
    "2002": "{... 9 keys}",
    "2003": "{... 9 keys}",
    "2004": "{... 9 keys}",
    "2005": "{... 9 keys}",
    "2006": "{... 9 keys}",
    "2007": "{... 9 keys}",
    "2008": "{... 9 keys}",
    "2009": "{... 9 keys}",
    "2010": "{... 9 keys}",
    "2011": "{... 9 keys}"
   },
   "mathematisch-naturwfakultaet": {
    "2000": "{... 7 keys}",
    "2001": "{... 9 keys}",
    "2002": "{... 9 keys}",
    "2003": "{... 9 keys}",
    "2004": "{... 9 keys}",
    "2005": "{... 9 keys}",
    "2006": "{... 9 keys}",
    "2007": "{... 9 keys}",
    "2008": "{... 9 keys}",
    "2009": "{... 9 keys}",
    "2010": "{... 9 keys}",
    "2011": "{... 9 keys}"
   }
  },
  "eth": {
   "architektur": {
    "2000": "{... 5 keys}",
… [head cut at 6 KiB]